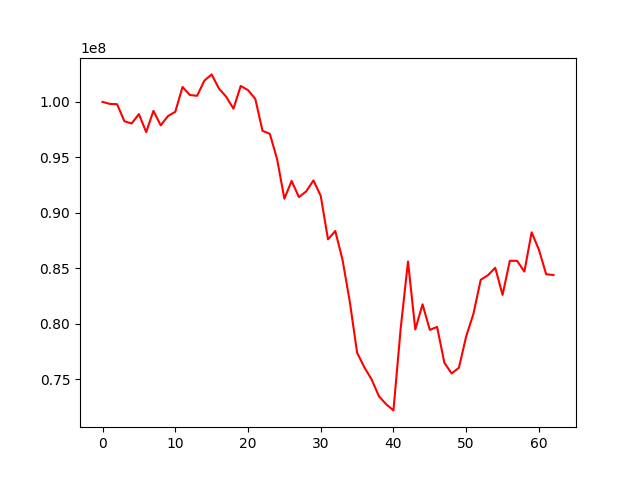

Source data for this figure (header and first rows):
, 0
0, 100000000
1, 99821692
2, 99793102
3, 98261004
4, 98052592
5, 98903288
6, 97281057
7, 99191679
8, 97886204
9, 98726049
10, 99106754
11, 101345573
12, 100624059
13, 100548422
14, 101914949
15, 102478837
16, 101207098
17, 100464857
18, 99388757
19, 101436029
20, 101062373
21, 100276252
22, 97386366
23, 97126012
24, 94842629
25, 91274100
26, 92881226
27, 91419926
28, 91933778
29, 92924429
30, 91530344
31, 87611125
32, 88364741
33, 85754362
34, 81979788
35, 77400648
36, 76074092
37, 74983578
38, 73476897
39, 72747702
40, 72195252
41, 79621228
42, 85617201
43, 79492107
44, 81754465
45, 79450138
46, 79719861
47, 76490071
48, 75523979
49, 76038298
50, 78869462
51, 80905481
52, 83965621
53, 84383820
54, 85049486
55, 82604944
56, 85677029
57, 85674678
58, 84706087
59, 88245830
... 3 more rows
